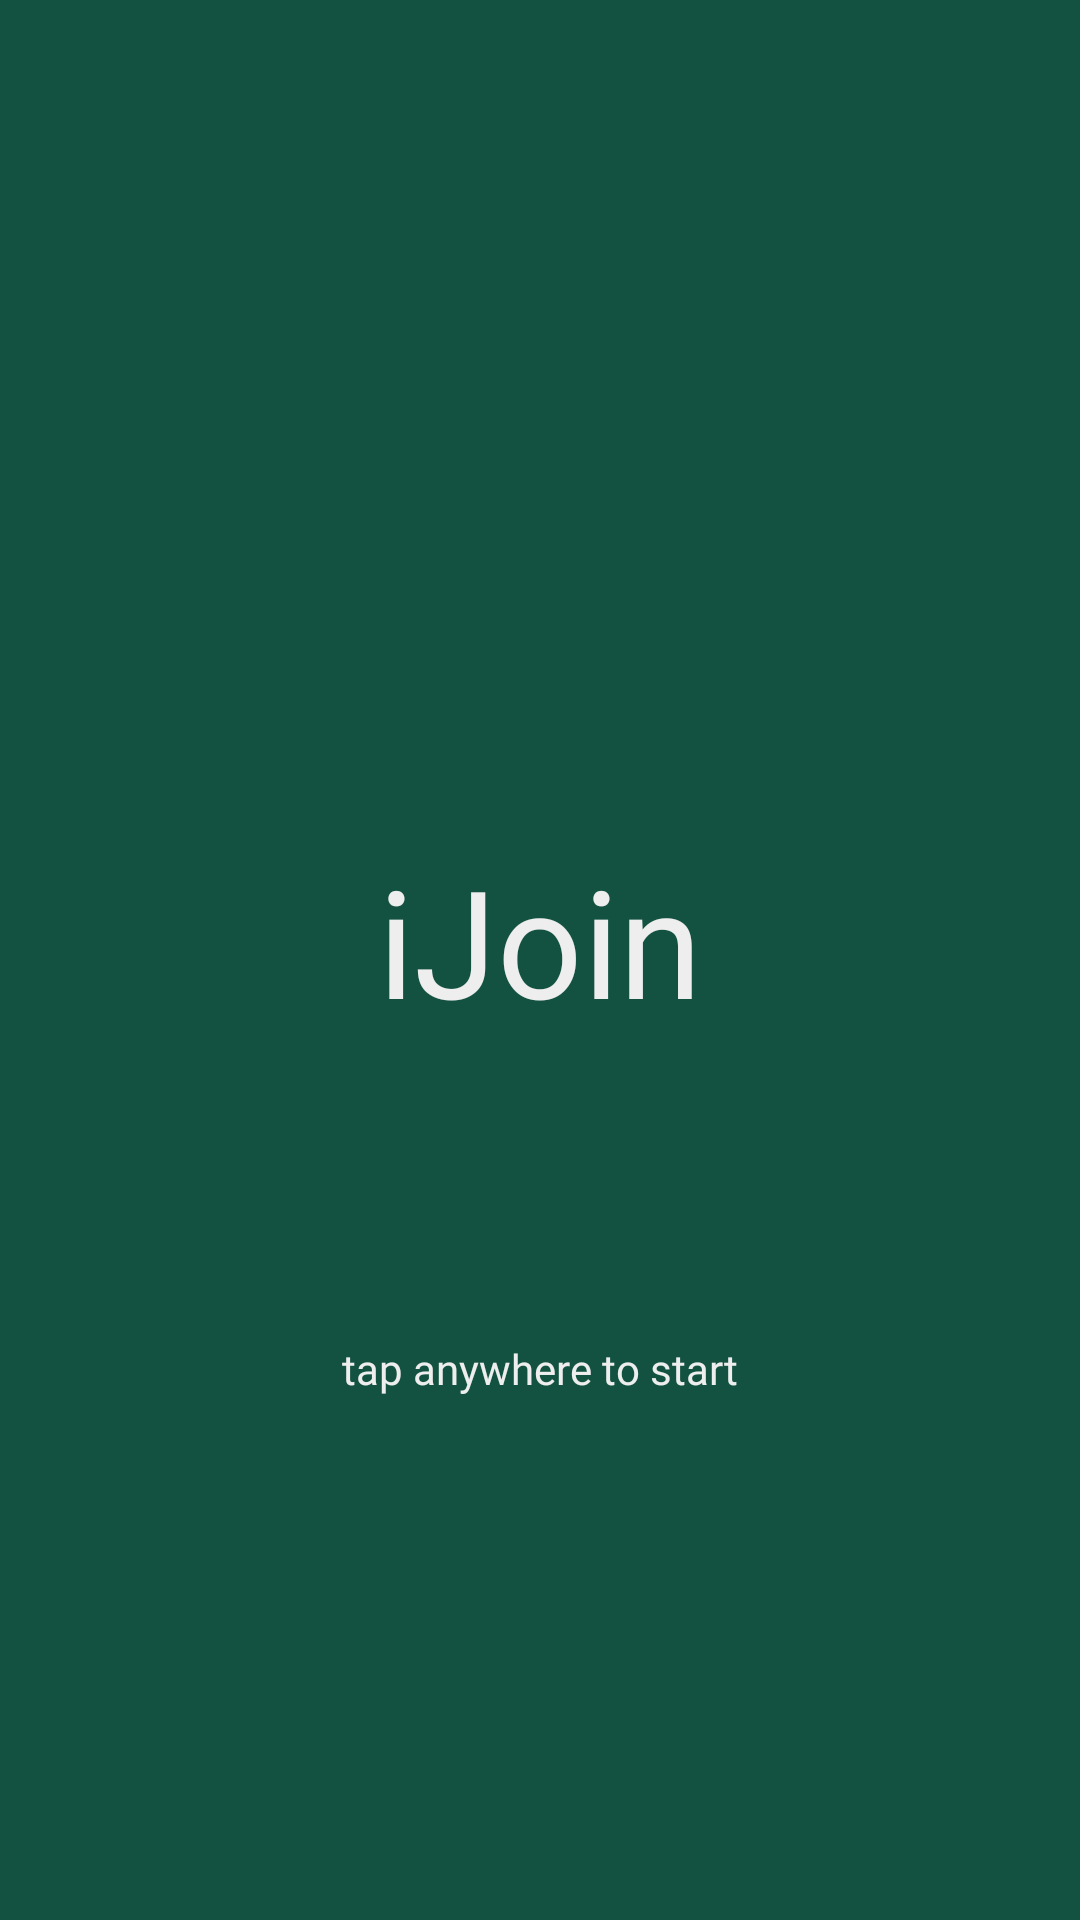

Here is an Android app screen rendered from its layout file. Give the layout XML and the strings, colors and styles it references.
<!-- AndroidManifest.xml: application theme Theme.IJoin -->
<!-- res/layout/welcome.xml -->
<?xml version="1.0" encoding="utf-8"?>
<LinearLayout xmlns:android="http://schemas.android.com/apk/res/android"
    xmlns:app="http://schemas.android.com/apk/res-auto"
    xmlns:tools="http://schemas.android.com/tools"
    android:id="@+id/welcome"
    android:layout_width="match_parent"
    android:layout_height="match_parent"
    android:background="@color/bc_green"
    android:orientation="vertical"
    android:padding="50dp"
    tools:context=".Welcome">

    <TextView
        android:layout_width="wrap_content"
        android:layout_height="wrap_content"
        android:layout_gravity="center"
        android:layout_marginTop="230dp"
        android:fontFamily="@font/gilroy_extrabold"
        android:text="@string/ijoin"
        android:textColor="@color/white"
        android:textSize="50dp" />

    <LinearLayout
        android:layout_width="match_parent"
        android:layout_height="wrap_content"
        android:orientation="horizontal"
        android:gravity="center"
        android:layout_marginTop="100dp"
        >
        <TextView
            android:layout_width="wrap_content"
            android:layout_height="wrap_content"
            android:text="tap "
            android:textColor="@color/white"
            android:fontFamily="@font/gilroy_light"
            />
        <TextView
            android:layout_width="wrap_content"
            android:layout_height="wrap_content"
            android:text="anywhere "
            android:textColor="@color/white"
            android:fontFamily="@font/gilroy_extrabold"
            />
        <TextView
            android:layout_width="wrap_content"
            android:layout_height="wrap_content"
            android:text="to start"
            android:textColor="@color/white"
            android:fontFamily="@font/gilroy_light"
            />
    </LinearLayout>

</LinearLayout>
<!-- resources referenced by this layout -->
<resources>
  <color name="bc_green">#135240</color>
  <color name="white">#EEEEEE</color>
  <string name="ijoin">iJoin</string>
  <style name="Theme.IJoin" parent="Base.Theme.IJoin" />
  <style name="Base.Theme.IJoin" parent="Theme.Material3.DayNight.NoActionBar">
          
          
      </style>
</resources>
